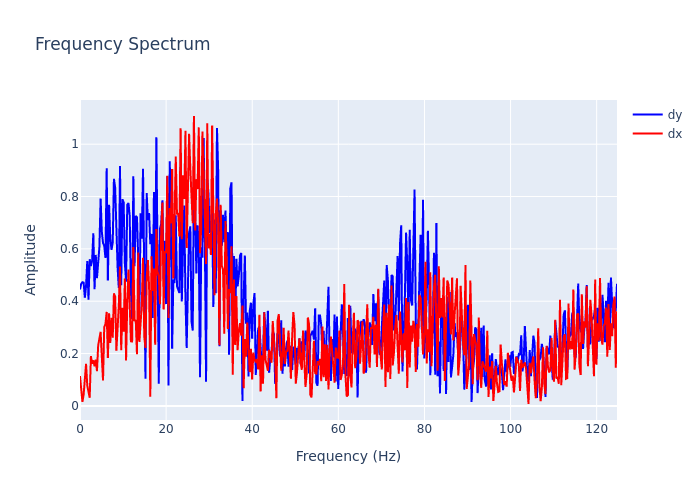

The data file committed next to this chart (first rows):
, frequency, dx, dy
0, 0.0, 0.1138, 0.4448
1, 0.2815, 0.06987, 0.4664
2, 0.5631, 0.01509, 0.4726
3, 0.8446, 0.04324, 0.4711
4, 1.126, 0.1088, 0.4131
5, 1.408, 0.1605, 0.4582
6, 1.689, 0.07766, 0.5533
7, 1.971, 0.0516, 0.4054
8, 2.252, 0.03109, 0.5604
9, 2.534, 0.1901, 0.5344
10, 2.815, 0.161, 0.5549
11, 3.097, 0.1739, 0.66
12, 3.378, 0.1516, 0.4454
13, 3.66, 0.1766, 0.5769
14, 3.941, 0.1329, 0.4884
15, 4.223, 0.231, 0.563
16, 4.505, 0.2603, 0.6067
17, 4.786, 0.2831, 0.7928
18, 5.068, 0.1879, 0.6656
19, 5.349, 0.09726, 0.6223
20, 5.631, 0.3008, 0.6115
21, 5.912, 0.3125, 0.5652
22, 6.194, 0.359, 0.9081
23, 6.475, 0.1831, 0.4787
24, 6.757, 0.354, 0.7681
25, 7.038, 0.2405, 0.6383
26, 7.32, 0.3363, 0.5959
27, 7.601, 0.2607, 0.624
28, 7.883, 0.4297, 0.8677
29, 8.164, 0.4176, 0.8344
30, 8.446, 0.2106, 0.6721
31, 8.727, 0.2925, 0.5301
32, 9.009, 0.3809, 0.4503
33, 9.291, 0.5328, 0.9167
34, 9.572, 0.2124, 0.4607
35, 9.854, 0.3752, 0.7897
36, 10.14, 0.2834, 0.7782
37, 10.42, 0.4864, 0.5453
38, 10.7, 0.1731, 0.4748
39, 10.98, 0.3977, 0.7683
40, 11.26, 0.5211, 0.7751
41, 11.54, 0.3875, 0.7268
42, 11.82, 0.2466, 0.439
43, 12.11, 0.2462, 0.3321
44, 12.39, 0.6068, 0.8779
45, 12.67, 0.3245, 0.5341
46, 12.95, 0.3278, 0.7259
47, 13.23, 0.1972, 0.7211
48, 13.51, 0.5859, 0.5683
49, 13.8, 0.2444, 0.3518
50, 14.08, 0.3017, 0.7357
51, 14.36, 0.39, 0.6385
52, 14.64, 0.5658, 0.9061
53, 14.92, 0.2651, 0.4754
54, 15.2, 0.2214, 0.1036
55, 15.48, 0.4867, 0.8138
56, 15.77, 0.5574, 0.7094
57, 16.05, 0.4572, 0.7368
58, 16.33, 0.03477, 0.618
59, 16.61, 0.5715, 0.657
... 384 more rows
